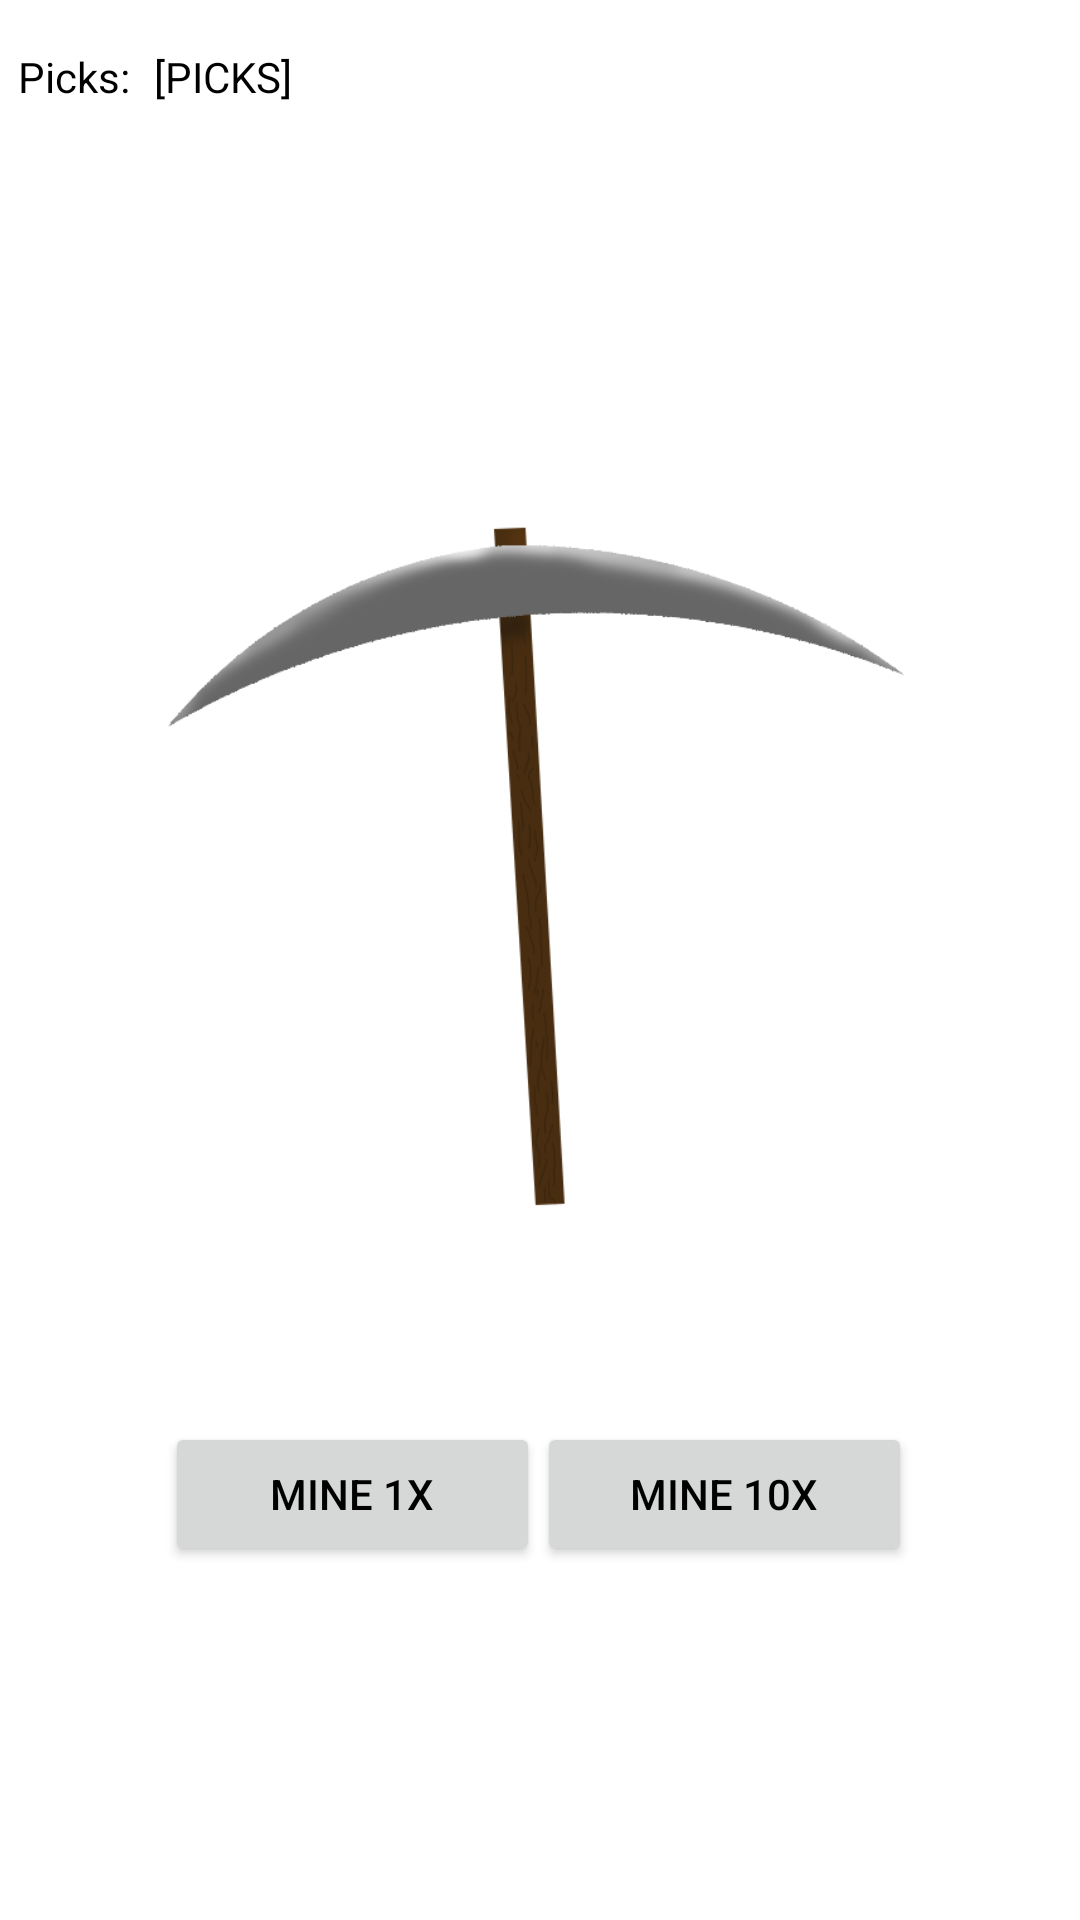

Layout XML and referenced resources for this Android screen:
<!-- AndroidManifest.xml: application theme Theme.Gacharock -->
<!-- res/layout/activity_summon.xml -->
<?xml version="1.0" encoding="utf-8"?>
<androidx.constraintlayout.widget.ConstraintLayout xmlns:android="http://schemas.android.com/apk/res/android"
    xmlns:app="http://schemas.android.com/apk/res-auto"
    xmlns:tools="http://schemas.android.com/tools"
    android:layout_width="match_parent"
    android:layout_height="match_parent"
    tools:context=".summon">

    <androidx.constraintlayout.widget.ConstraintLayout
        android:id="@+id/layout"
        android:layout_width="match_parent"
        android:layout_height="match_parent">

    </androidx.constraintlayout.widget.ConstraintLayout>

    <androidx.constraintlayout.widget.ConstraintLayout
        android:id="@+id/summonLayout"
        android:layout_width="0dp"
        android:layout_height="0dp"
        app:layout_constraintBottom_toBottomOf="parent"
        app:layout_constraintEnd_toEndOf="parent"
        app:layout_constraintStart_toStartOf="parent"
        app:layout_constraintTop_toTopOf="parent">

        <Button
            android:id="@+id/button11"
            android:layout_width="125dp"
            android:layout_height="wrap_content"
            android:layout_marginTop="27dp"
            android:onClick="mine10"
            android:text="@string/summon_multi"
            app:layout_constraintEnd_toEndOf="@+id/imageView2"
            app:layout_constraintTop_toBottomOf="@+id/imageView2" />

        <Button
            android:id="@+id/button10"
            android:layout_width="125dp"
            android:layout_height="wrap_content"
            android:layout_marginStart="55dp"
            android:onClick="mine1"
            android:text="@string/summon_single"
            app:layout_constraintBaseline_toBaselineOf="@+id/button11"
            app:layout_constraintStart_toStartOf="parent" />

        <ImageView
            android:id="@+id/imageView2"
            android:layout_width="0dp"
            android:layout_height="316dp"
            android:layout_marginEnd="56dp"
            android:layout_marginStart="56dp"
            android:layout_marginTop="131dp"
            android:contentDescription="@string/content_discription"
            app:layout_constraintEnd_toEndOf="parent"
            app:layout_constraintStart_toStartOf="parent"
            app:layout_constraintTop_toTopOf="parent"
            app:srcCompat="@drawable/summon_pick"
            tools:srcCompat="@drawable/summon_pick" />

        <TextView
            android:id="@+id/pickCountText"
            android:layout_width="wrap_content"
            android:layout_height="wrap_content"
            android:layout_marginStart="8dp"
            android:layout_marginTop="16dp"
            android:text="@string/pick_count"
            app:layout_constraintStart_toEndOf="@+id/textView5"
            app:layout_constraintTop_toTopOf="parent" />

        <TextView
            android:id="@+id/textView5"
            android:layout_width="wrap_content"
            android:layout_height="wrap_content"
            android:layout_marginStart="6dp"
            android:text="@string/number_of_picks"
            app:layout_constraintBaseline_toBaselineOf="@+id/pickCountText"
            app:layout_constraintStart_toStartOf="parent" />
    </androidx.constraintlayout.widget.ConstraintLayout>

</androidx.constraintlayout.widget.ConstraintLayout>
<!-- resources referenced by this layout -->
<resources>
  <!-- drawable summon_pick: png bitmap (drawable, 73105 bytes) -->
  <string name="content_discription">Pick</string>
  <string name="number_of_picks">Picks:</string>
  <string name="pick_count">[PICKS]</string>
  <string name="summon_multi">Mine 10x</string>
  <string name="summon_single">Mine 1x</string>
  <style name="Theme.Gacharock" parent="Theme.MaterialComponents.DayNight.NoActionBar">
          
          <item name="colorPrimary">@color/purple_200</item>
          <item name="colorPrimaryVariant">@color/white</item> 
          <item name="colorOnPrimary">@color/black</item> 
          
          <item name="colorSecondary">@color/teal_200</item>
          <item name="colorSecondaryVariant">@color/teal_200</item>
          <item name="colorOnSecondary">@color/black</item>
          <item name="android:textColor">@color/black</item>
          
          <item name="android:statusBarColor" tools:targetApi="l">?attr/colorPrimaryVariant</item>
          <item name="android:windowLightStatusBar">true</item>
          
      </style>
  <color name="purple_200">#FFBB86FC</color>
  <color name="white">#FFFFFFFF</color>
  <color name="black">#FF000000</color>
  <color name="teal_200">#FF03DAC5</color>
</resources>
